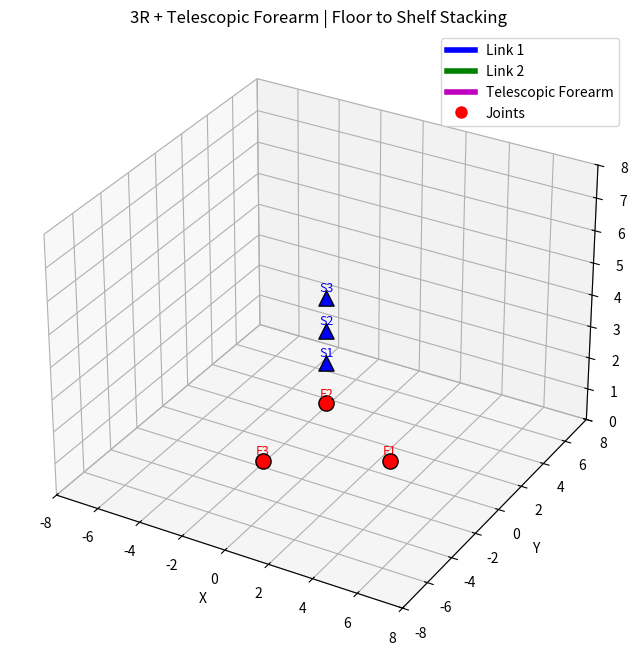

Source code (Python):
import numpy as np
import matplotlib.pyplot as plt
from matplotlib.animation import FuncAnimation

# -----------------------------
# Robot parameters
# -----------------------------
L1, L2 = 4.0, 5.5           # shoulder and elbow link lengths
d_min, d_max = 0.0, 8.0     # telescopic forearm extension limits

# -----------------------------
# Targets (evenly spaced floors, shelves above in Z)
# -----------------------------
floor_targets = [
    (3.0, 0.0, 0.5),        # F1
    (-1.5, 2.598, 0.5),     # F2  (~sqrt(3)*1.5)
    (-1.5, -2.598, 0.5)     # F3
]

shelf_targets = [
    (0.0, 0.0, 3.0),        # S1
    (0.0, 0.0, 4.0),     # S2
    (0.0, 0.0, 5.0)     # S3
]

# -----------------------------
# Inverse kinematics (3R + telescopic forearm)
# -----------------------------
def ik_telescopic(x, y, z):
    """
    Returns (theta1, theta2, theta3, d) for a target (x, y, z).
    d is the telescopic extension along the forearm axis (theta2+theta3).
    Raises ValueError if unreachable or extension out of limits.
    """
    theta1 = np.arctan2(y, x)
    r_xy = np.sqrt(x**2 + y**2)
    dist = np.sqrt(r_xy**2 + z**2)

    # Elbow from law of cosines for the RR plane triangle
    cos_theta3 = (dist**2 - L1**2 - L2**2) / (2.0 * L1 * L2)
    if abs(cos_theta3) > 1.0:
        raise ValueError("Target out of reach")
    theta3 = np.arccos(cos_theta3)

    # Shoulder using geometric decomposition
    k1 = L1 + L2 * np.cos(theta3)
    k2 = L2 * np.sin(theta3)
    theta2 = np.arctan2(z, r_xy) - np.arctan2(k2, k1)

    # Telescopic extension along final forearm axis
    reach_rr = L1 * np.cos(theta2) + L2 * np.cos(theta2 + theta3)
    d = dist - reach_rr

    if d < d_min or d > d_max:
        raise ValueError("Telescopic extension out of range")

    return theta1, theta2, theta3, d

# -----------------------------
# Forward kinematics (3R + telescopic forearm)
# -----------------------------
def fk_telescopic(theta1, theta2, theta3, d):
    """
    Returns positions: base, joint2, joint3, end-effector (ee).
    The telescopic extension d is collinear with the forearm axis.
    """
    base = np.array([0.0, 0.0, 0.0])

    j2 = np.array([
        L1 * np.cos(theta1) * np.cos(theta2),
        L1 * np.sin(theta1) * np.cos(theta2),
        L1 * np.sin(theta2)
    ])

    j3 = j2 + np.array([
        L2 * np.cos(theta1) * np.cos(theta2 + theta3),
        L2 * np.sin(theta1) * np.cos(theta2 + theta3),
        L2 * np.sin(theta2 + theta3)
    ])

    ee = j3 + np.array([
        d * np.cos(theta1) * np.cos(theta2 + theta3),
        d * np.sin(theta1) * np.cos(theta2 + theta3),
        d * np.sin(theta2 + theta3)
    ])

    return base, j2, j3, ee

# -----------------------------
# Build pose sequence: F1->S1->F2->S2->F3->S3
# -----------------------------
poses = []
for f, s in zip(floor_targets, shelf_targets):
    poses.append(ik_telescopic(*f))
    poses.append(ik_telescopic(*s))

# -----------------------------
# Plot setup
# -----------------------------
fig = plt.figure(figsize=(10, 8))
ax = fig.add_subplot(111, projection='3d')
ax.set_xlim(-8, 8); ax.set_ylim(-8, 8); ax.set_zlim(0, 8)
ax.set_xlabel('X'); ax.set_ylabel('Y'); ax.set_zlabel('Z')
ax.set_title("3R + Telescopic Forearm | Floor to Shelf Stacking")

# Targets with colors and labels
for i, (x, y, z) in enumerate(floor_targets, start=1):
    ax.scatter(x, y, z, c='red', marker='o', s=120, edgecolors='black')
    ax.text(x, y, z + 0.2, f"F{i}", color='red', fontsize=9, ha='center')

for i, (x, y, z) in enumerate(shelf_targets, start=1):
    ax.scatter(x, y, z, c='blue', marker='^', s=120, edgecolors='black')
    ax.text(x, y, z + 0.2, f"S{i}", color='blue', fontsize=9, ha='center')

# Robot graphics
link1, = ax.plot([], [], [], 'b', linewidth=4, label='Link 1')
link2, = ax.plot([], [], [], 'g', linewidth=4, label='Link 2')
telescopic, = ax.plot([], [], [], 'm', linewidth=4, label='Telescopic Forearm')
joints, = ax.plot([], [], [], 'ro', markersize=8, label='Joints')
ax.legend()

# -----------------------------
# Interpolation in joint space
# -----------------------------
frames_per_segment = 30
all_frames = []
for i in range(len(poses) - 1):
    start = np.array(poses[i])
    end = np.array(poses[i + 1])

    for t in np.linspace(0.0, 1.0, frames_per_segment):
        all_frames.append((1.0 - t) * start + t * end)

# -----------------------------
# Animation update
# -----------------------------
def update(frame):
    theta1, theta2, theta3, d = frame
    base, j2, j3, ee = fk_telescopic(theta1, theta2, theta3, d)

    # Link 1
    link1.set_data([base[0], j2[0]], [base[1], j2[1]])
    link1.set_3d_properties([base[2], j2[2]])

    # Link 2
    link2.set_data([j2[0], j3[0]], [j2[1], j3[1]])
    link2.set_3d_properties([j2[2], j3[2]])

    # Telescopic forearm segment
    telescopic.set_data([j3[0], ee[0]], [j3[1], ee[1]])
    telescopic.set_3d_properties([j3[2], ee[2]])

    # Joints
    joints.set_data([base[0], j2[0], j3[0], ee[0]],
                    [base[1], j2[1], j3[1], ee[1]])
    joints.set_3d_properties([base[2], j2[2], j3[2], ee[2]])

    return link1, link2, telescopic, joints

ani = FuncAnimation(fig, update, frames=all_frames, interval=100, blit=False)
plt.show()
